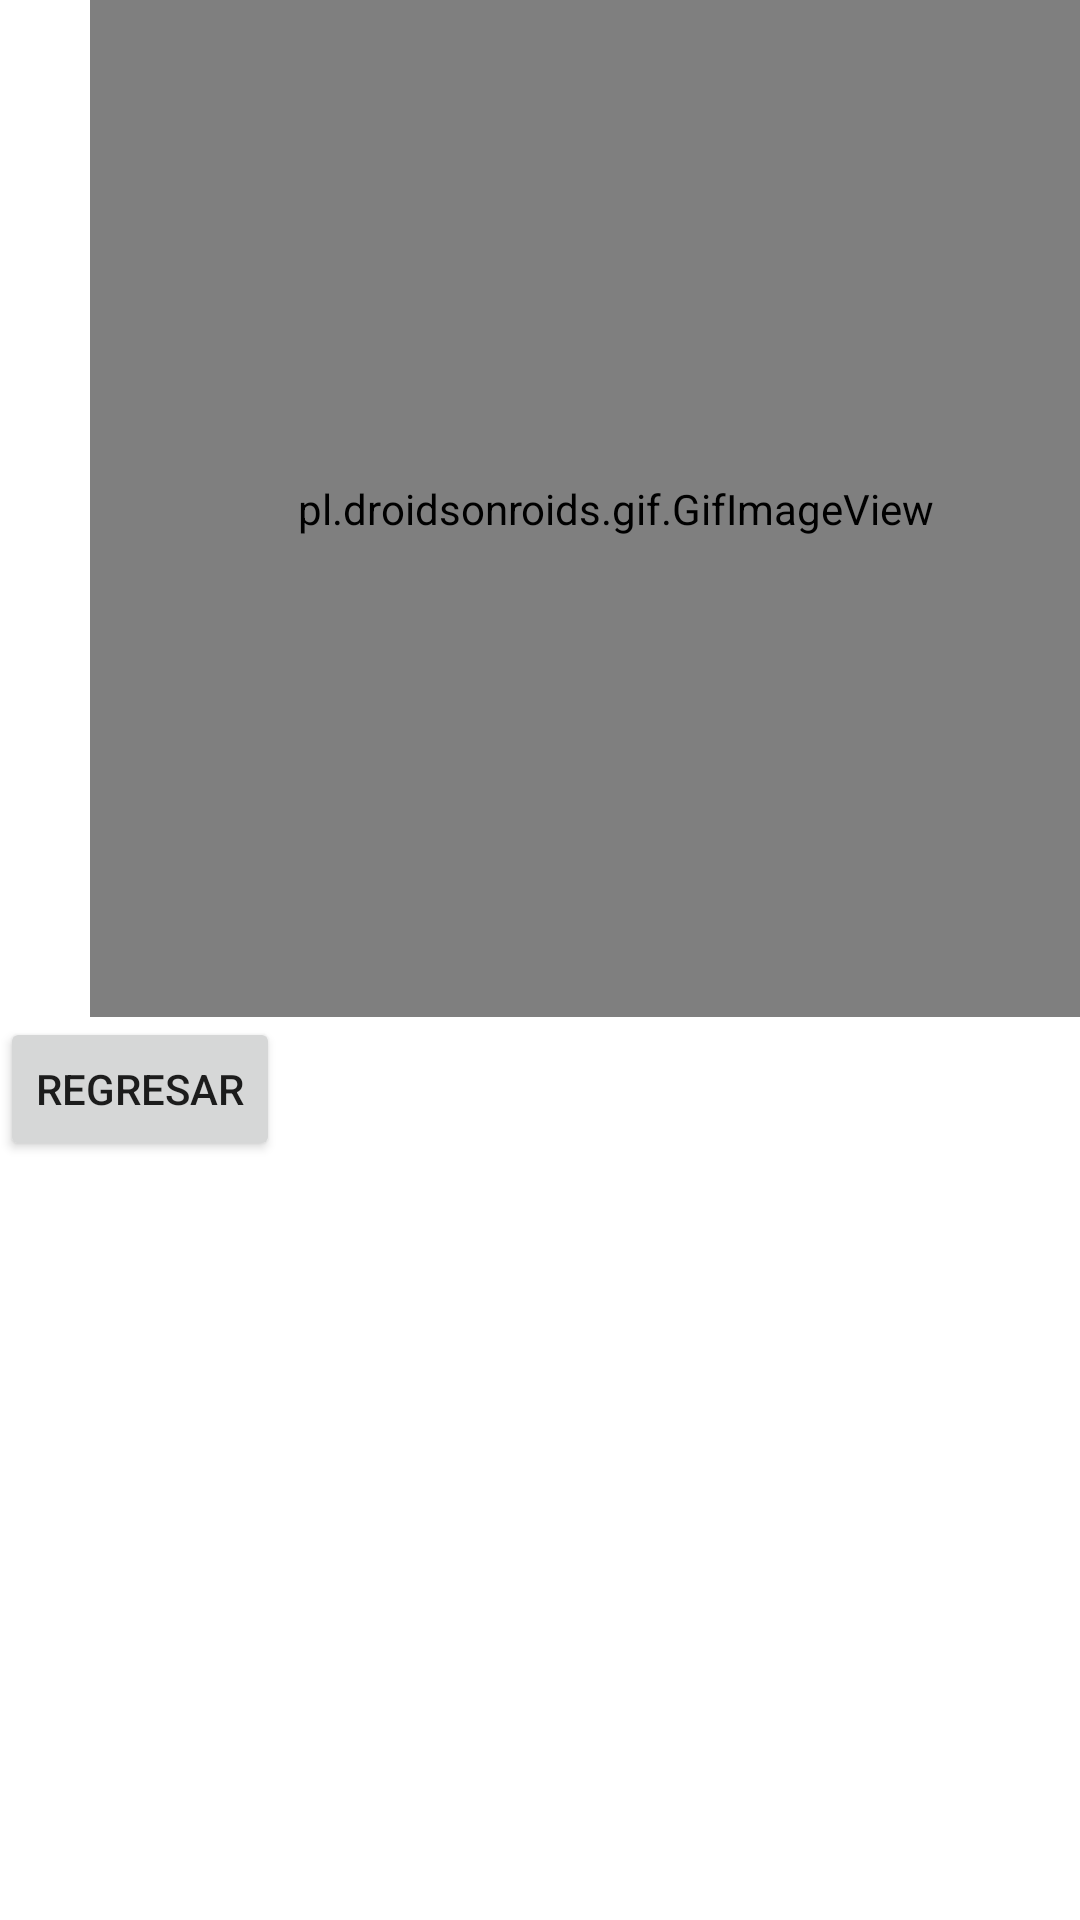

The Android layout XML behind this screen, and the referenced resources:
<!-- AndroidManifest.xml: application theme Theme.Memorama_david -->
<!-- res/layout/activity_ganador.xml -->
<?xml version="1.0" encoding="utf-8"?>
<RelativeLayout xmlns:android="http://schemas.android.com/apk/res/android"
    xmlns:app="http://schemas.android.com/apk/res-auto"
    xmlns:tools="http://schemas.android.com/tools"
    android:layout_width="match_parent"
    android:layout_height="match_parent"
    tools:context=".ganador">
    <LinearLayout
        android:layout_width="match_parent"
        android:layout_height="match_parent"
        android:orientation="vertical">

        <pl.droidsonroids.gif.GifImageView
            android:layout_width="351dp"
            android:layout_height="339dp"
            android:layout_marginStart="30dp"
            android:src="@drawable/ganador" />

    <Button
        android:id="@+id/regresar"
        android:layout_width="wrap_content"
        android:layout_height="wrap_content"
        android:text="REGRESAR"></Button>
    </LinearLayout>
</RelativeLayout>
<!-- resources referenced by this layout -->
<resources>
  <style name="Theme.Memorama_david" parent="Theme.MaterialComponents.DayNight.DarkActionBar">
          
          <item name="colorPrimary">@color/purple_500</item>
          <item name="colorPrimaryVariant">@color/purple_700</item>
          <item name="colorOnPrimary">@color/white</item>
          
          <item name="colorSecondary">@color/teal_200</item>
          <item name="colorSecondaryVariant">@color/teal_700</item>
          <item name="colorOnSecondary">@color/black</item>
          
          <item name="android:statusBarColor" tools:targetApi="l">?attr/colorPrimaryVariant</item>
          
      </style>
  <!-- not gathered from this repository: default colours our renderer supplied (Android Studio template values) -->
  <color name="purple_500">#FF6200EE</color>
  <color name="purple_700">#FF3700B3</color>
  <color name="teal_200">#FF03DAC5</color>
  <color name="teal_700">#FF018786</color>
  <color name="black">#FF000000</color>
  <color name="white">#FFFFFFFF</color>
</resources>
